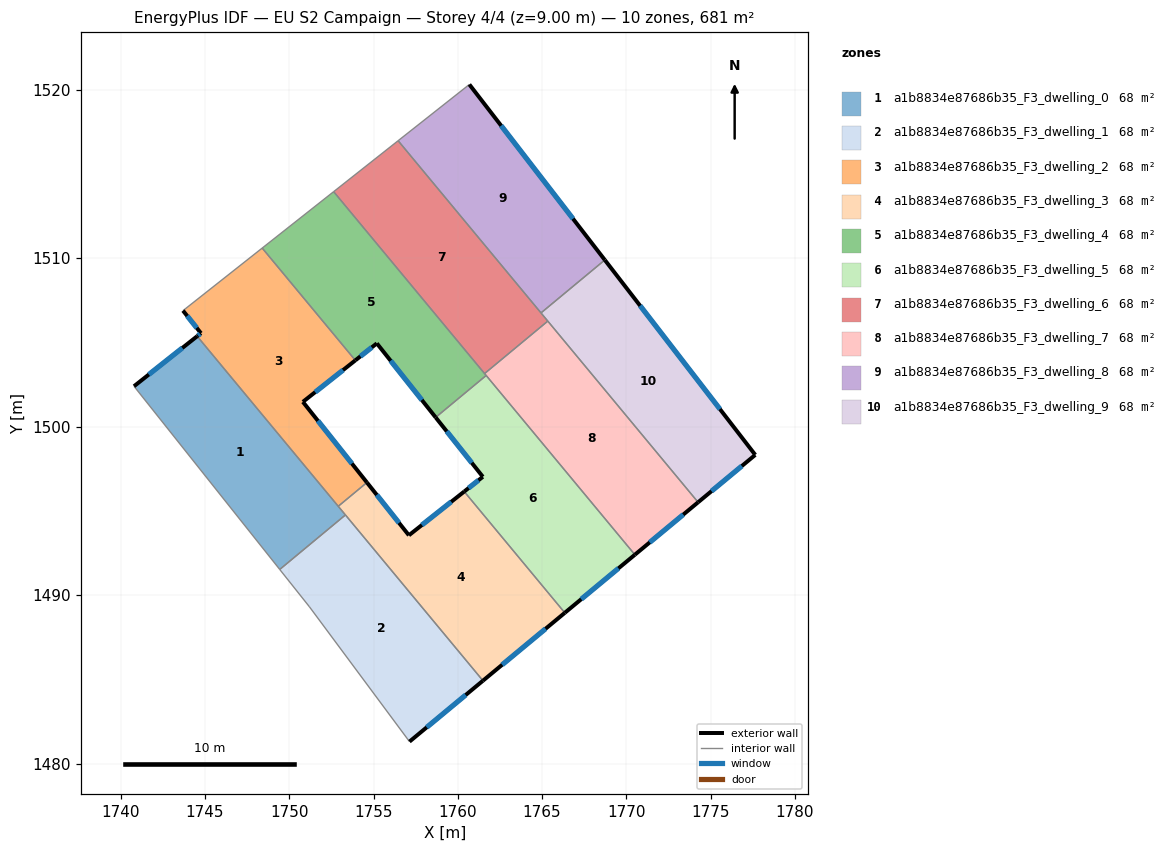
=== STOREY PLAN SPEC (per zone: floor XY polygon, exterior-wall plan segments, windows/doors) ===
zone 1: a1b8834e87686b35_F3_dwelling_0  (68.1 m²)
  floor: (1744.53, 1505.37) (1753.33, 1494.76) (1749.43, 1491.52) (1740.78, 1502.40)
  exterior wall: (1744.53, 1505.37) – (1740.78, 1502.40)  [4.8 m]
    window: (1743.65, 1504.67) – (1741.66, 1503.09)  [4.0 m²]
  interior walls: 4
zone 2: a1b8834e87686b35_F3_dwelling_1  (68.1 m²)
  floor: (1753.33, 1494.76) (1761.49, 1484.92) (1757.13, 1481.31) (1751.20, 1489.30) (1749.43, 1491.52)
  exterior wall: (1757.13, 1481.31) – (1761.49, 1484.92)  [5.7 m]
    window: (1758.16, 1482.16) – (1760.47, 1484.07)  [4.8 m²]
  interior walls: 4
zone 3: a1b8834e87686b35_F3_dwelling_2  (68.1 m²)
  floor: (1748.39, 1510.60) (1753.92, 1503.93) (1750.81, 1501.47) (1754.61, 1496.68) (1752.91, 1495.27) (1744.53, 1505.37) (1744.76, 1505.54) (1743.69, 1506.88)
  exterior wall: (1750.81, 1501.47) – (1753.92, 1503.93)  [4.0 m]
    window: (1751.54, 1502.05) – (1753.19, 1503.35)  [3.4 m²]
  exterior wall: (1754.61, 1496.68) – (1750.81, 1501.47)  [6.1 m]
    window: (1753.71, 1497.81) – (1751.70, 1500.35)  [5.2 m²]
  exterior wall: (1744.76, 1505.54) – (1744.53, 1505.37)  [0.3 m]
    window: (1744.70, 1505.50) – (1744.59, 1505.41)  [0.2 m²]
  exterior wall: (1743.69, 1506.88) – (1744.76, 1505.54)  [1.7 m]
    window: (1743.94, 1506.57) – (1744.51, 1505.86)  [1.4 m²]
  interior walls: 4
zone 4: a1b8834e87686b35_F3_dwelling_3  (68.1 m²)
  floor: (1760.38, 1496.15) (1766.35, 1488.95) (1761.49, 1484.92) (1752.91, 1495.27) (1754.61, 1496.68) (1757.10, 1493.55)
  exterior wall: (1761.49, 1484.92) – (1766.35, 1488.95)  [6.3 m]
    window: (1762.63, 1485.87) – (1765.21, 1488.01)  [5.3 m²]
  exterior wall: (1757.10, 1493.55) – (1754.61, 1496.68)  [4.0 m]
    window: (1756.51, 1494.29) – (1755.19, 1495.95)  [3.4 m²]
  exterior wall: (1760.38, 1496.15) – (1757.10, 1493.55)  [4.2 m]
    window: (1759.61, 1495.54) – (1757.87, 1494.16)  [3.5 m²]
  interior walls: 4
zone 5: a1b8834e87686b35_F3_dwelling_4  (68.1 m²)
  floor: (1752.63, 1513.94) (1761.68, 1503.04) (1758.68, 1500.55) (1755.20, 1504.94) (1753.92, 1503.93) (1748.39, 1510.60)
  exterior wall: (1753.92, 1503.93) – (1755.20, 1504.94)  [1.6 m]
    window: (1754.22, 1504.17) – (1754.90, 1504.70)  [1.4 m²]
  exterior wall: (1755.20, 1504.94) – (1758.68, 1500.55)  [5.6 m]
    window: (1756.01, 1503.91) – (1757.87, 1501.58)  [4.7 m²]
  interior walls: 5
zone 6: a1b8834e87686b35_F3_dwelling_5  (68.1 m²)
  floor: (1761.68, 1503.04) (1770.51, 1492.40) (1766.35, 1488.95) (1760.38, 1496.15) (1761.49, 1497.02) (1758.68, 1500.55)
  exterior wall: (1761.49, 1497.02) – (1760.38, 1496.15)  [1.4 m]
    window: (1761.23, 1496.82) – (1760.64, 1496.35)  [1.2 m²]
  exterior wall: (1758.68, 1500.55) – (1761.49, 1497.02)  [4.5 m]
    window: (1759.34, 1499.72) – (1760.83, 1497.85)  [3.8 m²]
  exterior wall: (1766.35, 1488.95) – (1770.51, 1492.40)  [5.4 m]
    window: (1767.33, 1489.76) – (1769.53, 1491.59)  [4.6 m²]
  interior walls: 3
zone 7: a1b8834e87686b35_F3_dwelling_6  (68.1 m²)
  floor: (1756.46, 1516.97) (1765.34, 1506.26) (1761.59, 1503.15) (1752.63, 1513.94)
  interior walls: 5
zone 8: a1b8834e87686b35_F3_dwelling_7  (68.1 m²)
  floor: (1765.34, 1506.26) (1774.26, 1495.51) (1770.51, 1492.40) (1761.59, 1503.15)
  exterior wall: (1770.51, 1492.40) – (1774.26, 1495.51)  [4.9 m]
    window: (1771.39, 1493.13) – (1773.38, 1494.78)  [4.1 m²]
  interior walls: 4
zone 9: a1b8834e87686b35_F3_dwelling_8  (68.1 m²)
  floor: (1760.68, 1520.30) (1768.72, 1509.89) (1764.94, 1506.75) (1756.46, 1516.97)
  exterior wall: (1768.72, 1509.89) – (1760.68, 1520.30)  [13.2 m]
    window: (1766.84, 1512.34) – (1762.57, 1517.86)  [11.1 m²]
  interior walls: 3
zone 10: a1b8834e87686b35_F3_dwelling_9  (68.1 m²)
  floor: (1768.72, 1509.89) (1777.65, 1498.32) (1774.26, 1495.51) (1764.94, 1506.75)
  exterior wall: (1777.65, 1498.32) – (1768.72, 1509.89)  [14.6 m]
    window: (1775.56, 1501.04) – (1770.82, 1507.17)  [12.3 m²]
  exterior wall: (1774.26, 1495.51) – (1777.65, 1498.32)  [4.4 m]
    window: (1775.06, 1496.17) – (1776.86, 1497.66)  [3.7 m²]
  interior walls: 3

=== DERIVED (storey summary) ===
Building: EU S2 Campaign
Storey: 4 of 4  (floor level z = 9.00 m)
Storey gross floor area: 681.0 m²
Zones on this storey: 10
  - a1b8834e87686b35_F3_dwelling_0: floor 68.1 m²; exterior wall 4.8 m (14.3 m²); 1 window(s) 4.0 m²; WWR 28.1%
  - a1b8834e87686b35_F3_dwelling_1: floor 68.1 m²; exterior wall 5.7 m (17.0 m²); 1 window(s) 4.8 m²; WWR 28.1%
  - a1b8834e87686b35_F3_dwelling_2: floor 68.1 m²; exterior wall 12.1 m (36.2 m²); 4 window(s) 10.2 m²; WWR 28.1%
  - a1b8834e87686b35_F3_dwelling_3: floor 68.1 m²; exterior wall 14.5 m (43.5 m²); 3 window(s) 12.2 m²; WWR 28.1%
  - a1b8834e87686b35_F3_dwelling_4: floor 68.1 m²; exterior wall 7.2 m (21.7 m²); 2 window(s) 6.1 m²; WWR 28.1%
  - a1b8834e87686b35_F3_dwelling_5: floor 68.1 m²; exterior wall 11.3 m (33.9 m²); 3 window(s) 9.5 m²; WWR 28.1%
  - a1b8834e87686b35_F3_dwelling_6: floor 68.1 m²
  - a1b8834e87686b35_F3_dwelling_7: floor 68.1 m²; exterior wall 4.9 m (14.6 m²); 1 window(s) 4.1 m²; WWR 28.1%
  - a1b8834e87686b35_F3_dwelling_8: floor 68.1 m²; exterior wall 13.2 m (39.5 m²); 1 window(s) 11.1 m²; WWR 28.1%
  - a1b8834e87686b35_F3_dwelling_9: floor 68.1 m²; exterior wall 19.0 m (57.1 m²); 2 window(s) 16.0 m²; WWR 28.1%
Zone adjacency (shared interzone walls):
  - a1b8834e87686b35_F3_dwelling_0 ↔ a1b8834e87686b35_F3_dwelling_1
  - a1b8834e87686b35_F3_dwelling_0 ↔ a1b8834e87686b35_F3_dwelling_2
  - a1b8834e87686b35_F3_dwelling_0 ↔ a1b8834e87686b35_F3_dwelling_3
  - a1b8834e87686b35_F3_dwelling_1 ↔ a1b8834e87686b35_F3_dwelling_3
  - a1b8834e87686b35_F3_dwelling_2 ↔ a1b8834e87686b35_F3_dwelling_3
  - a1b8834e87686b35_F3_dwelling_2 ↔ a1b8834e87686b35_F3_dwelling_4
  - a1b8834e87686b35_F3_dwelling_3 ↔ a1b8834e87686b35_F3_dwelling_5
  - a1b8834e87686b35_F3_dwelling_4 ↔ a1b8834e87686b35_F3_dwelling_5
  - a1b8834e87686b35_F3_dwelling_4 ↔ a1b8834e87686b35_F3_dwelling_6
  - a1b8834e87686b35_F3_dwelling_4 ↔ a1b8834e87686b35_F3_dwelling_7
  - a1b8834e87686b35_F3_dwelling_5 ↔ a1b8834e87686b35_F3_dwelling_7
  - a1b8834e87686b35_F3_dwelling_6 ↔ a1b8834e87686b35_F3_dwelling_7
  - a1b8834e87686b35_F3_dwelling_6 ↔ a1b8834e87686b35_F3_dwelling_8
  - a1b8834e87686b35_F3_dwelling_6 ↔ a1b8834e87686b35_F3_dwelling_9
  - a1b8834e87686b35_F3_dwelling_7 ↔ a1b8834e87686b35_F3_dwelling_9
  - a1b8834e87686b35_F3_dwelling_8 ↔ a1b8834e87686b35_F3_dwelling_9